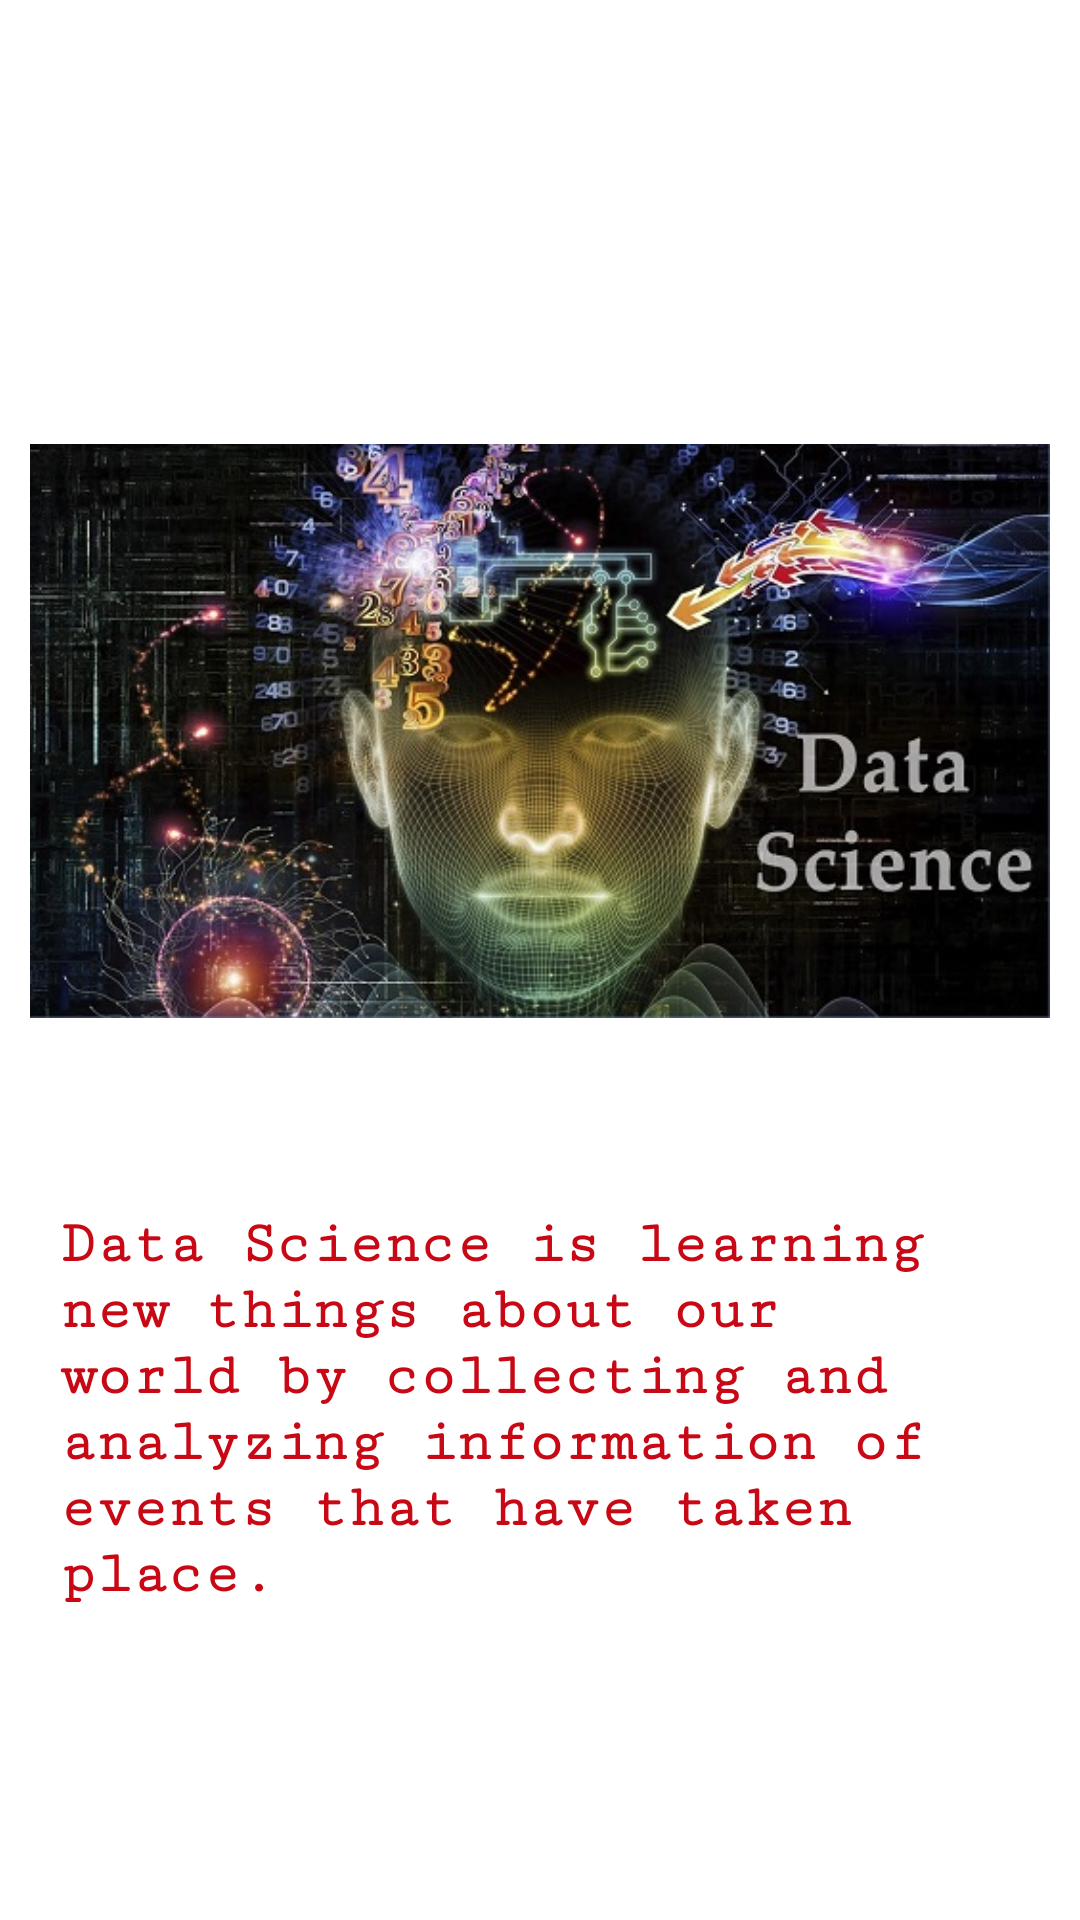

Layout XML and referenced resources for this Android screen:
<!-- AndroidManifest.xml: application theme AppTheme -->
<!-- res/layout/slider_screen18.xml -->
<?xml version="1.0" encoding="utf-8"?>
<RelativeLayout xmlns:android="http://schemas.android.com/apk/res/android"
    android:layout_width="match_parent"
    android:layout_height="match_parent"
    android:background="@color/slider_background"
    >
    <LinearLayout
        android:layout_width="match_parent"
        android:layout_height="wrap_content"
        android:orientation="vertical"
        android:paddingBottom="30dp"
        android:paddingLeft="10dp"
        android:paddingRight="10dp"
        android:layout_centerInParent="true"
        android:paddingTop="30dp">
        <ImageView
            android:id="@+id/image1"
            android:layout_width="match_parent"
            android:layout_height="wrap_content"
            android:layout_weight="0.8"
            android:src="@drawable/slide18" />

        <TextView
            android:id="@+id/textView2"
            android:layout_weight="0.2"
            android:layout_width="wrap_content"
            android:gravity="left"
            android:layout_height="wrap_content"
            android:fontFamily="serif-monospace"
            android:text="@string/slider_screen_18"
            android:textColor="@color/slider_text"
            android:textSize="20dp"
            android:padding="10dp"
            android:textStyle="bold" />
    </LinearLayout>
</RelativeLayout>
<!-- resources referenced by this layout -->
<resources>
  <color name="slider_background">#FFFFFF</color>
  <color name="slider_text"> #C80815</color>
  <!-- drawable slide18: jpg bitmap (drawable, 92860 bytes) -->
  <string name="slider_screen_18">Data Science is learning new things about our world by collecting and analyzing information of events that have taken place.</string>
  <style name="AppTheme" parent="Theme.AppCompat.Light.NoActionBar">
          
          <item name="colorPrimary">#C80815</item>
          <item name="colorPrimaryDark">#C80815</item>
          <item name="colorAccent">#C80815</item>
          <item name="android:textColorPrimary">@color/white</item>
          <item name="android:colorBackground">@android:color/background_light</item>
      </style>
  <color name="white">#ffffff</color>
</resources>
